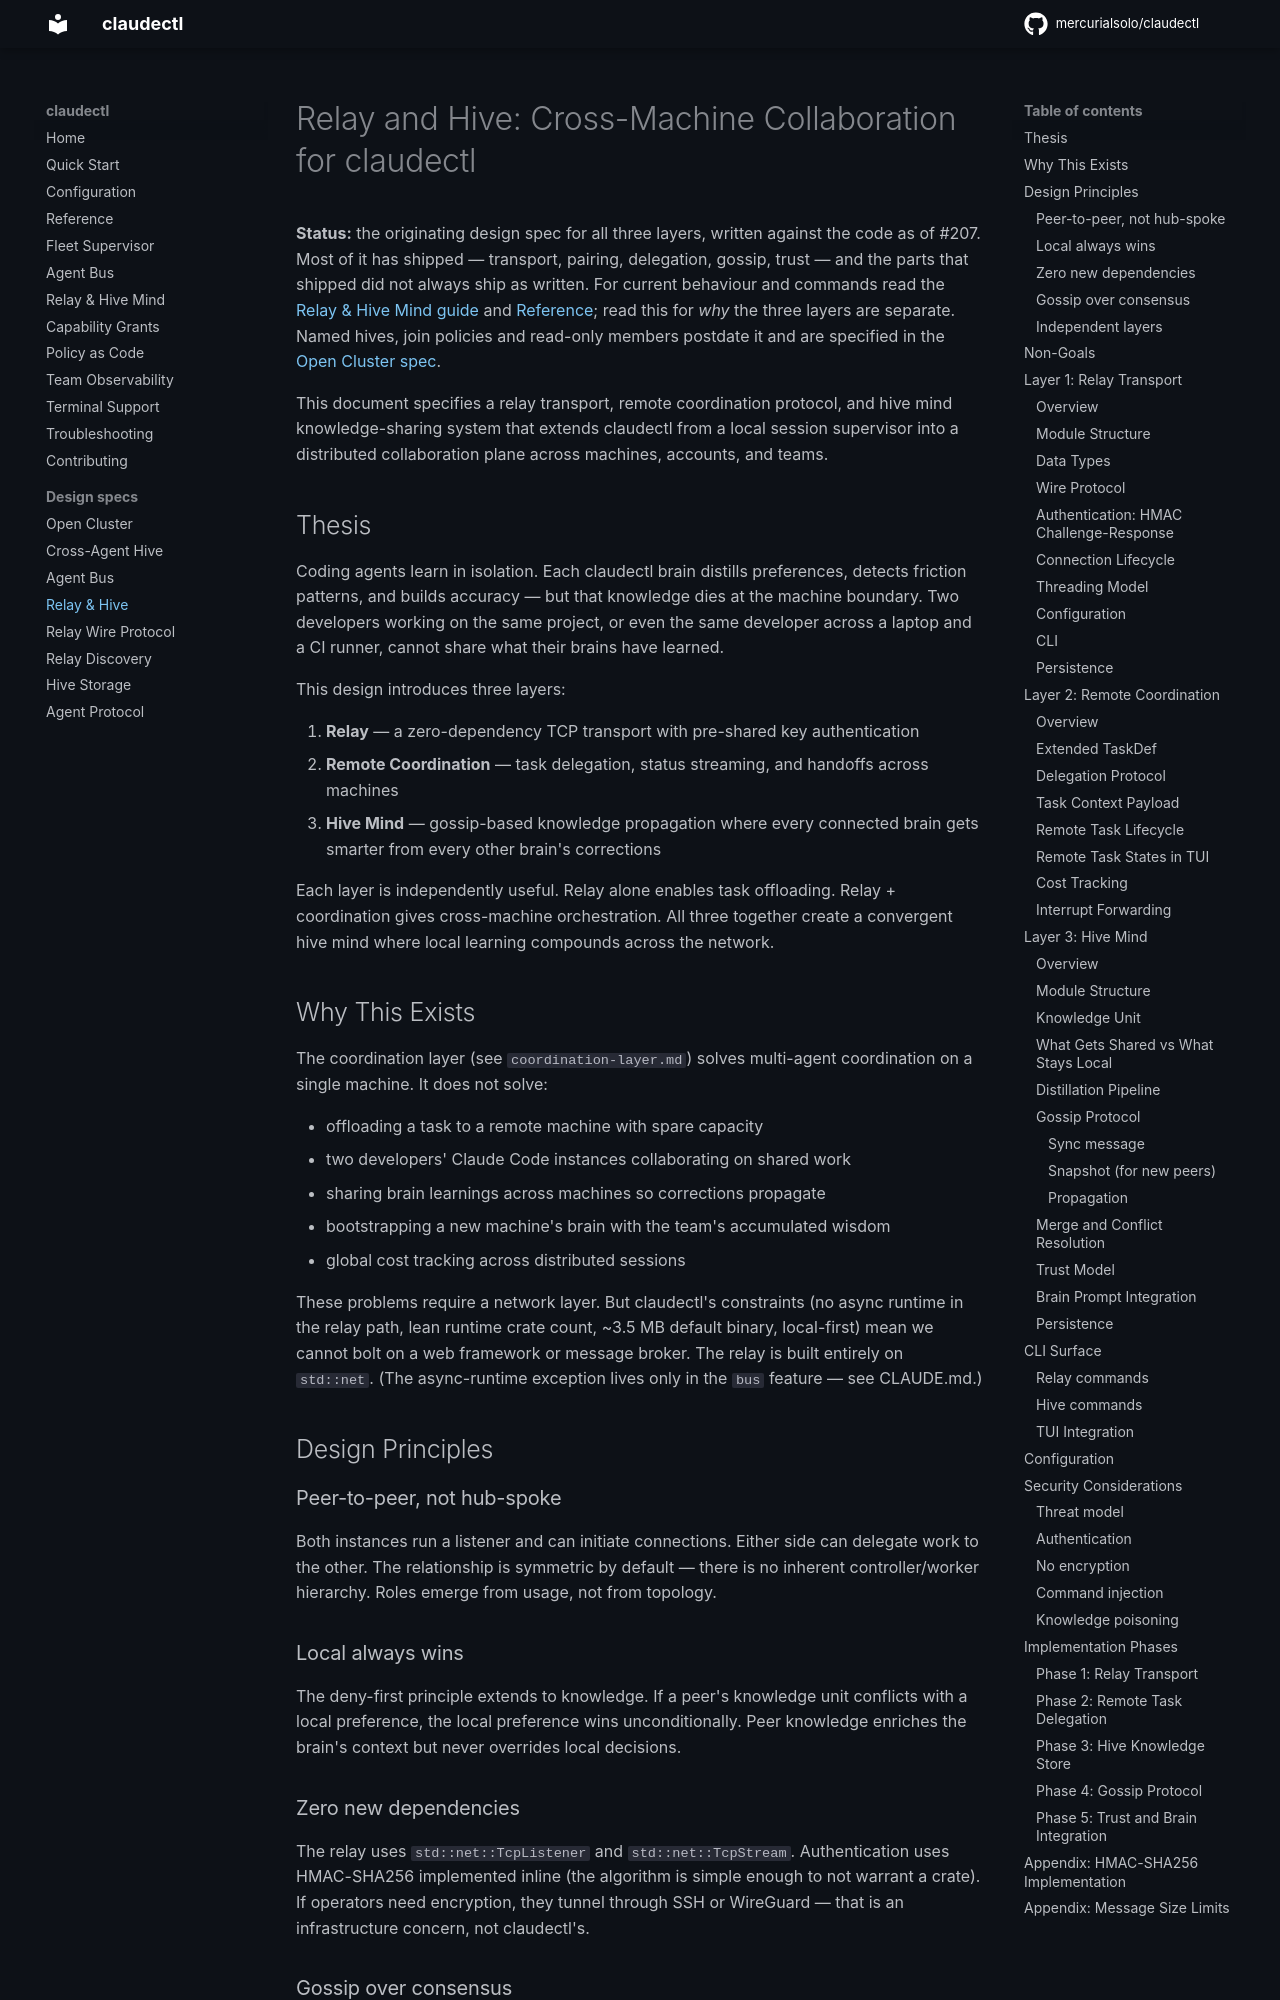

repository: mercurialsolo/claudectl · page: relay-and-hive/index.html · generator: mkdocs

# Relay and Hive: Cross-Machine Collaboration for claudectl

**Status:** the originating design spec for all three layers, written against the
code as of #207. Most of it has shipped — transport, pairing, delegation, gossip,
trust — and the parts that shipped did not always ship as written. For current
behaviour and commands read the [Relay & Hive Mind guide](relay.md) and
[Reference](reference.md); read this for *why* the three layers are separate.
Named hives, join policies and read-only members postdate it and are specified in
the [Open Cluster spec](open-cluster.md).

This document specifies a relay transport, remote coordination protocol, and hive mind knowledge-sharing system that extends claudectl from a local session supervisor into a distributed collaboration plane across machines, accounts, and teams.

## Thesis

Coding agents learn in isolation. Each claudectl brain distills preferences, detects friction patterns, and builds accuracy — but that knowledge dies at the machine boundary. Two developers working on the same project, or even the same developer across a laptop and a CI runner, cannot share what their brains have learned.

This design introduces three layers:

1. **Relay** — a zero-dependency TCP transport with pre-shared key authentication
2. **Remote Coordination** — task delegation, status streaming, and handoffs across machines
3. **Hive Mind** — gossip-based knowledge propagation where every connected brain gets smarter from every other brain's corrections

Each layer is independently useful. Relay alone enables task offloading. Relay + coordination gives cross-machine orchestration. All three together create a convergent hive mind where local learning compounds across the network.

## Why This Exists

The coordination layer (see `coordination-layer.md`) solves multi-agent coordination on a single machine. It does not solve:

- offloading a task to a remote machine with spare capacity
- two developers' Claude Code instances collaborating on shared work
- sharing brain learnings across machines so corrections propagate
- bootstrapping a new machine's brain with the team's accumulated wisdom
- global cost tracking across distributed sessions

These problems require a network layer. But claudectl's constraints (no async runtime in the relay path, lean runtime crate count, ~3.5 MB default binary, local-first) mean we cannot bolt on a web framework or message broker. The relay is built entirely on `std::net`. (The async-runtime exception lives only in the `bus` feature — see CLAUDE.md.)

## Design Principles

### Peer-to-peer, not hub-spoke

Both instances run a listener and can initiate connections. Either side can delegate work to the other. The relationship is symmetric by default — there is no inherent controller/worker hierarchy. Roles emerge from usage, not from topology.

### Local always wins

The deny-first principle extends to knowledge. If a peer's knowledge unit conflicts with a local preference, the local preference wins unconditionally. Peer knowledge enriches the brain's context but never overrides local decisions.
